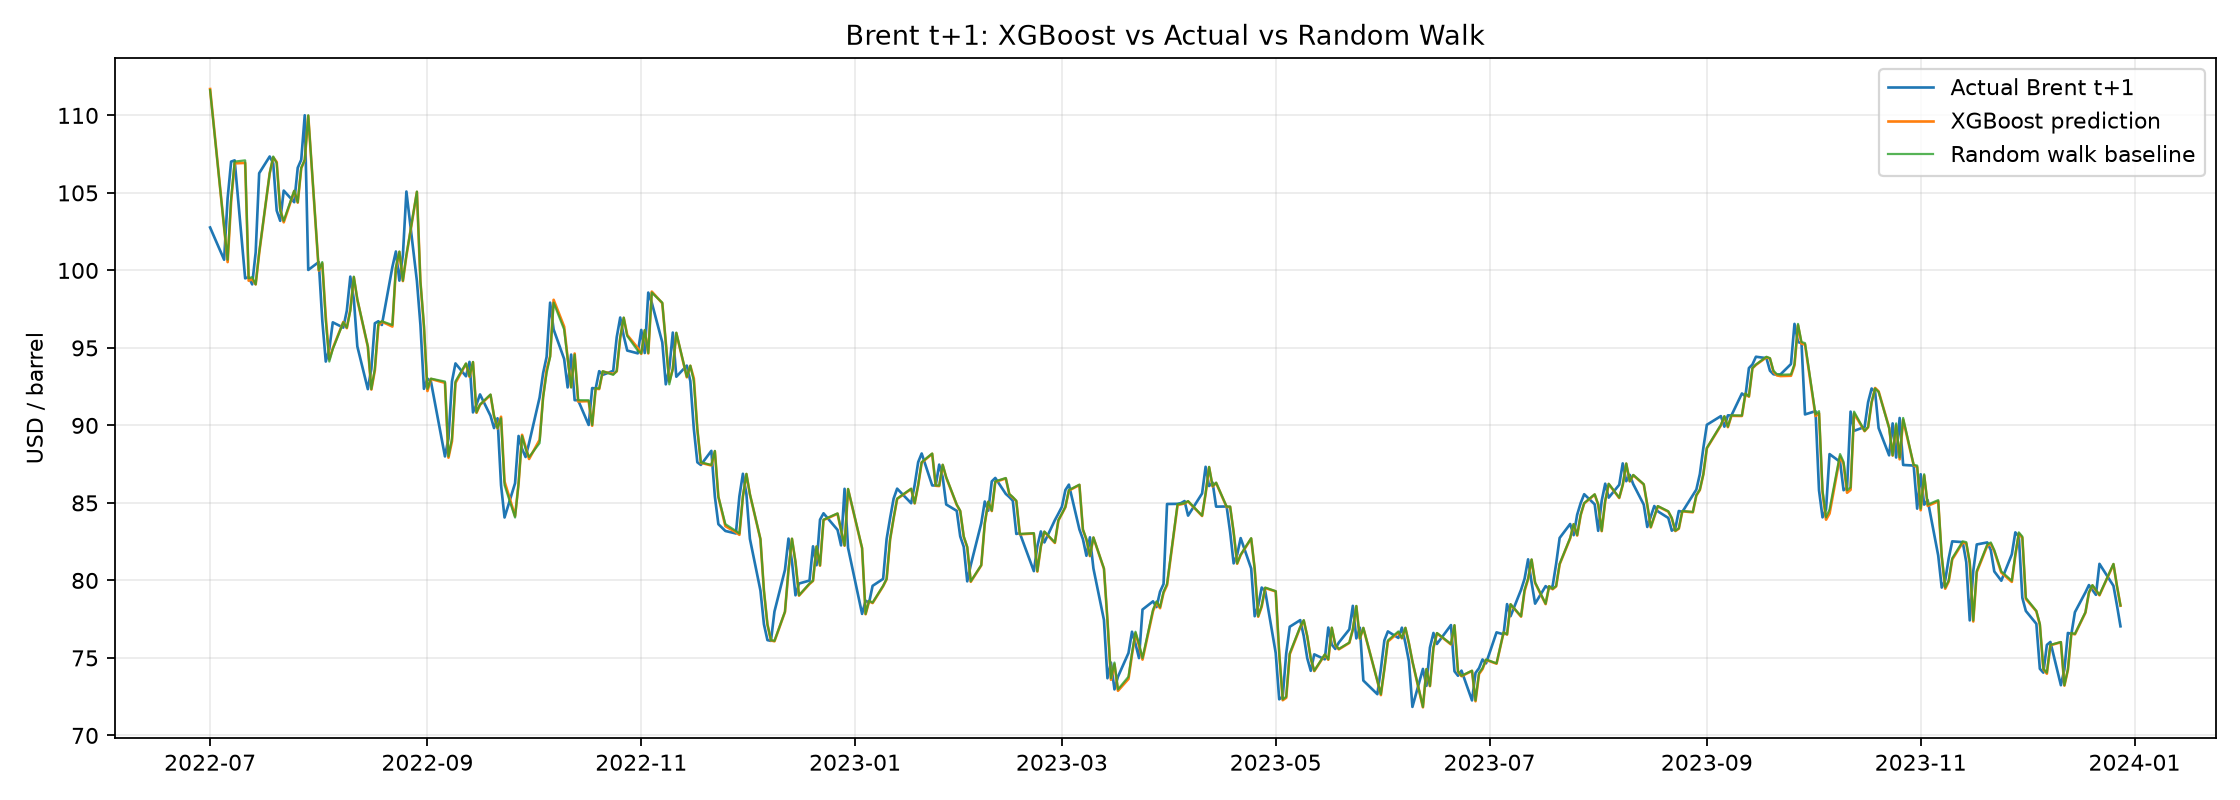

The file beside this chart, header and first rows:
Date, Brent_t, Actual_Brent_t_plus_1, Pred_Brent_t_plus_1, Actual_Log_Return, Pred_Log_Return
2022-07-01, 111.6, 102.8, 111.7, -0.0827, 0.0006331
2022-07-05, 102.8, 100.7, 102.7, -0.02045, -0.000366
2022-07-06, 100.7, 104.7, 100.5, 0.03857, -0.001535
2022-07-07, 104.7, 107, 104.5, 0.02239, -0.001733
2022-07-08, 107, 107.1, 106.9, 0.0007473, -0.00105
2022-07-11, 107.1, 99.49, 106.9, -0.07371, -0.001535
2022-07-12, 99.49, 99.57, 99.34, 0.0008038, -0.00153
2022-07-13, 99.57, 99.1, 99.44, -0.004731, -0.001329
2022-07-14, 99.1, 101.2, 99.1, 0.02057, -4.6363668e-05
2022-07-15, 101.2, 106.3, 101.1, 0.04928, -0.0005312
2022-07-18, 106.3, 107.3, 106.3, 0.01011, -9.778514e-05
2022-07-19, 107.3, 106.9, 107.3, -0.004014, -0.0004961
2022-07-20, 106.9, 103.9, 107, -0.02904, 0.0006331
2022-07-21, 103.9, 103.2, 103.9, -0.006375, 0.000732
2022-07-22, 103.2, 105.2, 103.1, 0.01872, -0.000936
2022-07-25, 105.2, 104.4, 105.1, -0.007158, -0.000366
2022-07-26, 104.4, 106.6, 104.4, 0.02104, -0.0002671
2022-07-27, 106.6, 107.1, 106.6, 0.004865, -0.0002671
2022-07-28, 107.1, 110, 107.1, 0.02643, -0.0002671
2022-07-29, 110, 100, 110, -0.0951, -0.0003706
2022-08-01, 100, 100.5, 99.99, 0.005086, -0.0003706
2022-08-02, 100.5, 96.78, 100.4, -0.03812, -0.000936
2022-08-03, 96.78, 94.12, 96.98, -0.02787, 0.00205
2022-08-04, 94.12, 94.92, 94.26, 0.008464, 0.00153
2022-08-05, 94.92, 96.65, 94.97, 0.01806, 0.0005427
2022-08-08, 96.65, 96.31, 96.67, -0.003524, 0.0002117
2022-08-09, 96.31, 97.4, 96.27, 0.01125, -0.000366
2022-08-10, 97.4, 99.6, 97.46, 0.02234, 0.0006331
2022-08-11, 99.6, 98.15, 99.56, -0.01467, -0.0003706
2022-08-12, 98.15, 95.1, 98.11, -0.03157, -0.000366
2022-08-15, 95.1, 92.34, 95.07, -0.02945, -0.0002671
2022-08-16, 92.34, 93.65, 92.31, 0.01409, -0.0002717
2022-08-17, 93.65, 96.59, 93.55, 0.03091, -0.001058
2022-08-18, 96.59, 96.72, 96.44, 0.001345, -0.00153
2022-08-19, 96.72, 96.48, 96.69, -0.002484, -0.0002671
2022-08-22, 96.48, 100.2, 96.38, 0.03803, -0.001053
2022-08-23, 100.2, 101.2, 100.1, 0.009929, -0.001053
2022-08-24, 101.2, 99.34, 101.2, -0.01875, -0.0002671
2022-08-25, 99.34, 101, 99.31, 0.01647, -0.0002671
2022-08-26, 101, 105.1, 100.9, 0.0398, -0.0004432
2022-08-29, 105.1, 99.31, 105.1, -0.05657, -0.0002671
2022-08-30, 99.31, 96.49, 99.27, -0.02881, -0.000366
2022-08-31, 96.49, 92.36, 96.39, -0.04375, -0.001053
2022-09-01, 92.36, 93.02, 92.22, 0.00712, -0.001535
2022-09-02, 93.02, 92.83, 93, -0.002045, -0.0002326
2022-09-06, 92.83, 88.0, 92.75, -0.05343, -0.000873
2022-09-07, 88.0, 89.15, 87.92, 0.01298, -0.0009284
2022-09-08, 89.15, 92.84, 88.98, 0.04056, -0.001923
2022-09-09, 92.84, 94.0, 92.74, 0.01242, -0.001045
2022-09-12, 94.0, 93.17, 93.97, -0.008869, -0.0002671
2022-09-13, 93.17, 94.1, 93.14, 0.009932, -0.0002717
2022-09-14, 94.1, 90.84, 94.07, -0.03526, -0.0002671
2022-09-15, 90.84, 91.35, 90.82, 0.005599, -0.0002671
2022-09-16, 91.35, 92, 91.33, 0.00709, -0.0002717
2022-09-19, 92.0, 90.62, 91.97, -0.01511, -0.000366
2022-09-20, 90.62, 89.83, 90.6, -0.008756, -0.0002671
2022-09-21, 89.83, 90.46, 89.81, 0.006989, -0.0002671
2022-09-22, 90.46, 86.15, 90.56, -0.04882, 0.001101
2022-09-23, 86.15, 84.06, 86.37, -0.02456, 0.00258
2022-09-26, 84.06, 86.27, 84.16, 0.02595, 0.001201
... 316 more rows
